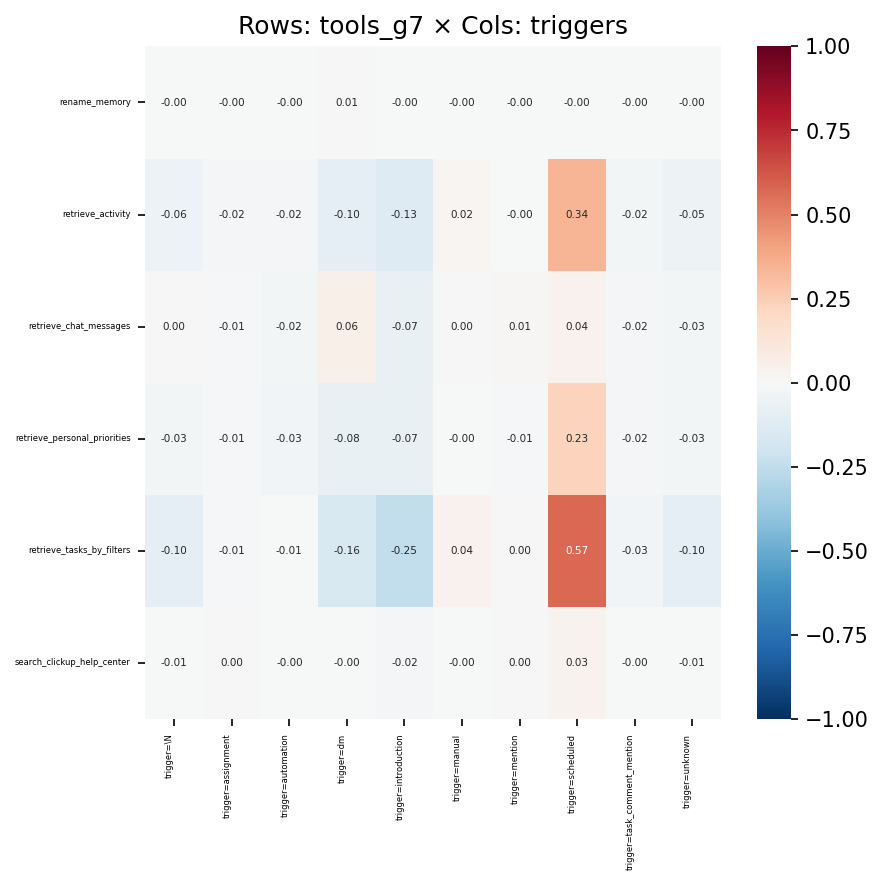

The data file committed next to this chart (first rows):
, trigger=\N, trigger=assignment, trigger=automation, trigger=dm, trigger=introduction, trigger=manual, trigger=mention, trigger=scheduled, trigger=task_comment_mention, trigger=unknown
rename_memory, -0.001885, -0.0004892, -0.0007764, 0.006488, -0.002422, -0.0001423, -0.000313, -0.002058, -0.0006414, -0.0008959
retrieve_activity, -0.06017, -0.01666, -0.01682, -0.09642, -0.1306, 0.02288, -0.004171, 0.3396, -0.02376, -0.05047
retrieve_chat_messages, 0.0004756, -0.01374, -0.02406, 0.06018, -0.0726, 0.003778, 0.01207, 0.04091, -0.01856, -0.03071
retrieve_personal_priorities, -0.0307, -0.01121, -0.03208, -0.07599, -0.07497, -4.295457224678018e-05, -0.00918, 0.2337, -0.01896, -0.0288
retrieve_tasks_by_filters, -0.09803, -0.01084, -0.005553, -0.1582, -0.2477, 0.03943, 0.001982, 0.5748, -0.03288, -0.09607
search_clickup_help_center, -0.006922, 0.0003949, -0.003477, -0.002884, -0.01762, -0.001117, 0.001039, 0.0333, -0.002846, -0.007028
